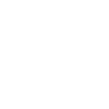
t = 0.00 s
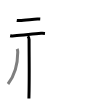
t = 3.50 s
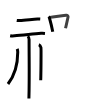
t = 6.75 s
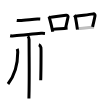
t = 10.25 s
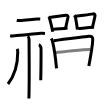
t = 13.50 s
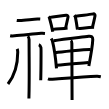
t = 17.00 s

The animated SVG that drew these frames (rendered in a browser with its animation timeline set to each time). Animation: 17 SMIL elements (animate=17); one cycle of 17.00 s.

<svg width="109px" height="109px" viewBox="0 0 px 109px" xmlns="http://www.w3.org/2000/svg" xmlns:xlink="http://www.w3.org/1999/xlink" xml:space="preserve" version="1.1"  baseProfile="full">
<path d="M16.75,20.4c0.79,0.12,2.22,0.08,3.01,0.03c4.9-0.31,12.76-1.08,17.73-1.43c1.3-0.09,2.09-0.01,2.75,0.04" style="fill:none;stroke:black;stroke-width:3;opacity:0">
  <animate attributeType="CSS" attributeName="opacity" from="0" to="1" begin="0s" dur="1s" repeatCount="Indefinite" fill="freeze" />
</path>
<path d="M10.15,35.73c1.16,0.23,3.25,0.17,4.4,0.1c7.19-0.49,18.13-1.81,26.41-2.47c1.9-0.15,3.05,0.01,4.01,0.11" style="fill:none;stroke:black;stroke-width:3;opacity:0">
  <animate attributeType="CSS" attributeName="opacity" from="0" to="1" begin="1s" dur="1s" repeatCount="Indefinite" fill="freeze" />
</path>
<path d="M27.56,36.43c0.83,0.45,1.52,2.03,1.52,2.95c0,19.69,0.41,39.44-0.17,59.12" style="fill:none;stroke:black;stroke-width:3;opacity:0">
  <animate attributeType="CSS" attributeName="opacity" from="0" to="1" begin="2s" dur="1s" repeatCount="Indefinite" fill="freeze" />
</path>
<path d="M17.18,48.89c0.58,1.41,0.56,2.13,0.56,3.32c0,8.71-1.13,20.64-9.75,31.78" style="fill:none;stroke:black;stroke-width:3;opacity:0">
  <animate attributeType="CSS" attributeName="opacity" from="0" to="1" begin="3s" dur="1s" repeatCount="Indefinite" fill="freeze" />
</path>
<path d="M38.81,44.75c1.19,0.44,1.91,1.97,2.14,2.84c0.24,0.87,0,27.2-0.24,32.66" style="fill:none;stroke:black;stroke-width:3;opacity:0">
  <animate attributeType="CSS" attributeName="opacity" from="0" to="1" begin="4s" dur="1s" repeatCount="Indefinite" fill="freeze" />
</path>
<path d="M48.5,16.68c0.36,0.31,0.76,0.56,0.87,0.98c1.01,3.62,2.36,8.78,3.37,14.1" style="fill:none;stroke:black;stroke-width:3;opacity:0">
  <animate attributeType="CSS" attributeName="opacity" from="0" to="1" begin="5s" dur="1s" repeatCount="Indefinite" fill="freeze" />
</path>
<path d="M49.96,17.37c5.8-0.79,10.78-1.36,16.13-2.16c1.34-0.2,2.15,0.92,1.96,1.83c-0.8,3.77-1.1,4.99-2.52,11.25" style="fill:none;stroke:black;stroke-width:3;opacity:0">
  <animate attributeType="CSS" attributeName="opacity" from="0" to="1" begin="6s" dur="1s" repeatCount="Indefinite" fill="freeze" />
</path>
<path d="M52.86,29.39c4.89-0.89,9.44-0.57,14.64-1.48" style="fill:none;stroke:black;stroke-width:3;opacity:0">
  <animate attributeType="CSS" attributeName="opacity" from="0" to="1" begin="7s" dur="1s" repeatCount="Indefinite" fill="freeze" />
</path>
<path d="M74.29,15.29c0.28,0.34,1.09,1.62,1.18,2.07c0.79,3.97,1.19,6.46,1.98,12.29" style="fill:none;stroke:black;stroke-width:3;opacity:0">
  <animate attributeType="CSS" attributeName="opacity" from="0" to="1" begin="8s" dur="1s" repeatCount="Indefinite" fill="freeze" />
</path>
<path d="M75.72,16.18c6.53-0.93,12.87-1.46,17.58-2.31c1.18-0.21,1.9,0.98,1.73,1.95c-0.7,4.01-1.53,6.68-2.47,11.02" style="fill:none;stroke:black;stroke-width:3;opacity:0">
  <animate attributeType="CSS" attributeName="opacity" from="0" to="1" begin="9s" dur="1s" repeatCount="Indefinite" fill="freeze" />
</path>
<path d="M78.23,28.57c4.38-0.32,9.38-1.07,15.84-1.21" style="fill:none;stroke:black;stroke-width:3;opacity:0">
  <animate attributeType="CSS" attributeName="opacity" from="0" to="1" begin="10s" dur="1s" repeatCount="Indefinite" fill="freeze" />
</path>
<path d="M51.25,38.5c0.32,0.55,0.91,1.52,1.08,2.21c1.43,5.68,3.26,17.1,4.16,27.64" style="fill:none;stroke:black;stroke-width:3;opacity:0">
  <animate attributeType="CSS" attributeName="opacity" from="0" to="1" begin="11s" dur="1s" repeatCount="Indefinite" fill="freeze" />
</path>
<path d="M53.75,40.73c10.3-1.96,27.82-3.52,34.92-4.52c2.61-0.37,4.18,0.79,4.1,3.26c-0.18,5.86-3.47,24.02-3.93,26.46" style="fill:none;stroke:black;stroke-width:3;opacity:0">
  <animate attributeType="CSS" attributeName="opacity" from="0" to="1" begin="12s" dur="1s" repeatCount="Indefinite" fill="freeze" />
</path>
<path d="M55.32,52.78c3.07-0.45,30.91-3.59,35.18-3.29" style="fill:none;stroke:black;stroke-width:3;opacity:0">
  <animate attributeType="CSS" attributeName="opacity" from="0" to="1" begin="13s" dur="1s" repeatCount="Indefinite" fill="freeze" />
</path>
<path d="M56.87,65.36c10.41-1.33,21.77-1.89,31.38-2.86" style="fill:none;stroke:black;stroke-width:3;opacity:0">
  <animate attributeType="CSS" attributeName="opacity" from="0" to="1" begin="14s" dur="1s" repeatCount="Indefinite" fill="freeze" />
</path>
<path d="M47.94,78.84c1.16,0.44,3.29,0.52,4.45,0.44c6.44-0.4,29.89-2.41,44.37-3.01c1.94-0.08,3.09,0.21,4.06,0.43" style="fill:none;stroke:black;stroke-width:3;opacity:0">
  <animate attributeType="CSS" attributeName="opacity" from="0" to="1" begin="15s" dur="1s" repeatCount="Indefinite" fill="freeze" />
</path>
<path d="M70.76,40.49c0.66,0.37,1.08,1.42,1.09,2.69c0.04,6.46,0.2,54.71,0.22,56.82" style="fill:none;stroke:black;stroke-width:3;opacity:0">
  <animate attributeType="CSS" attributeName="opacity" from="0" to="1" begin="16s" dur="1s" repeatCount="Indefinite" fill="freeze" />
</path>
</svg>
